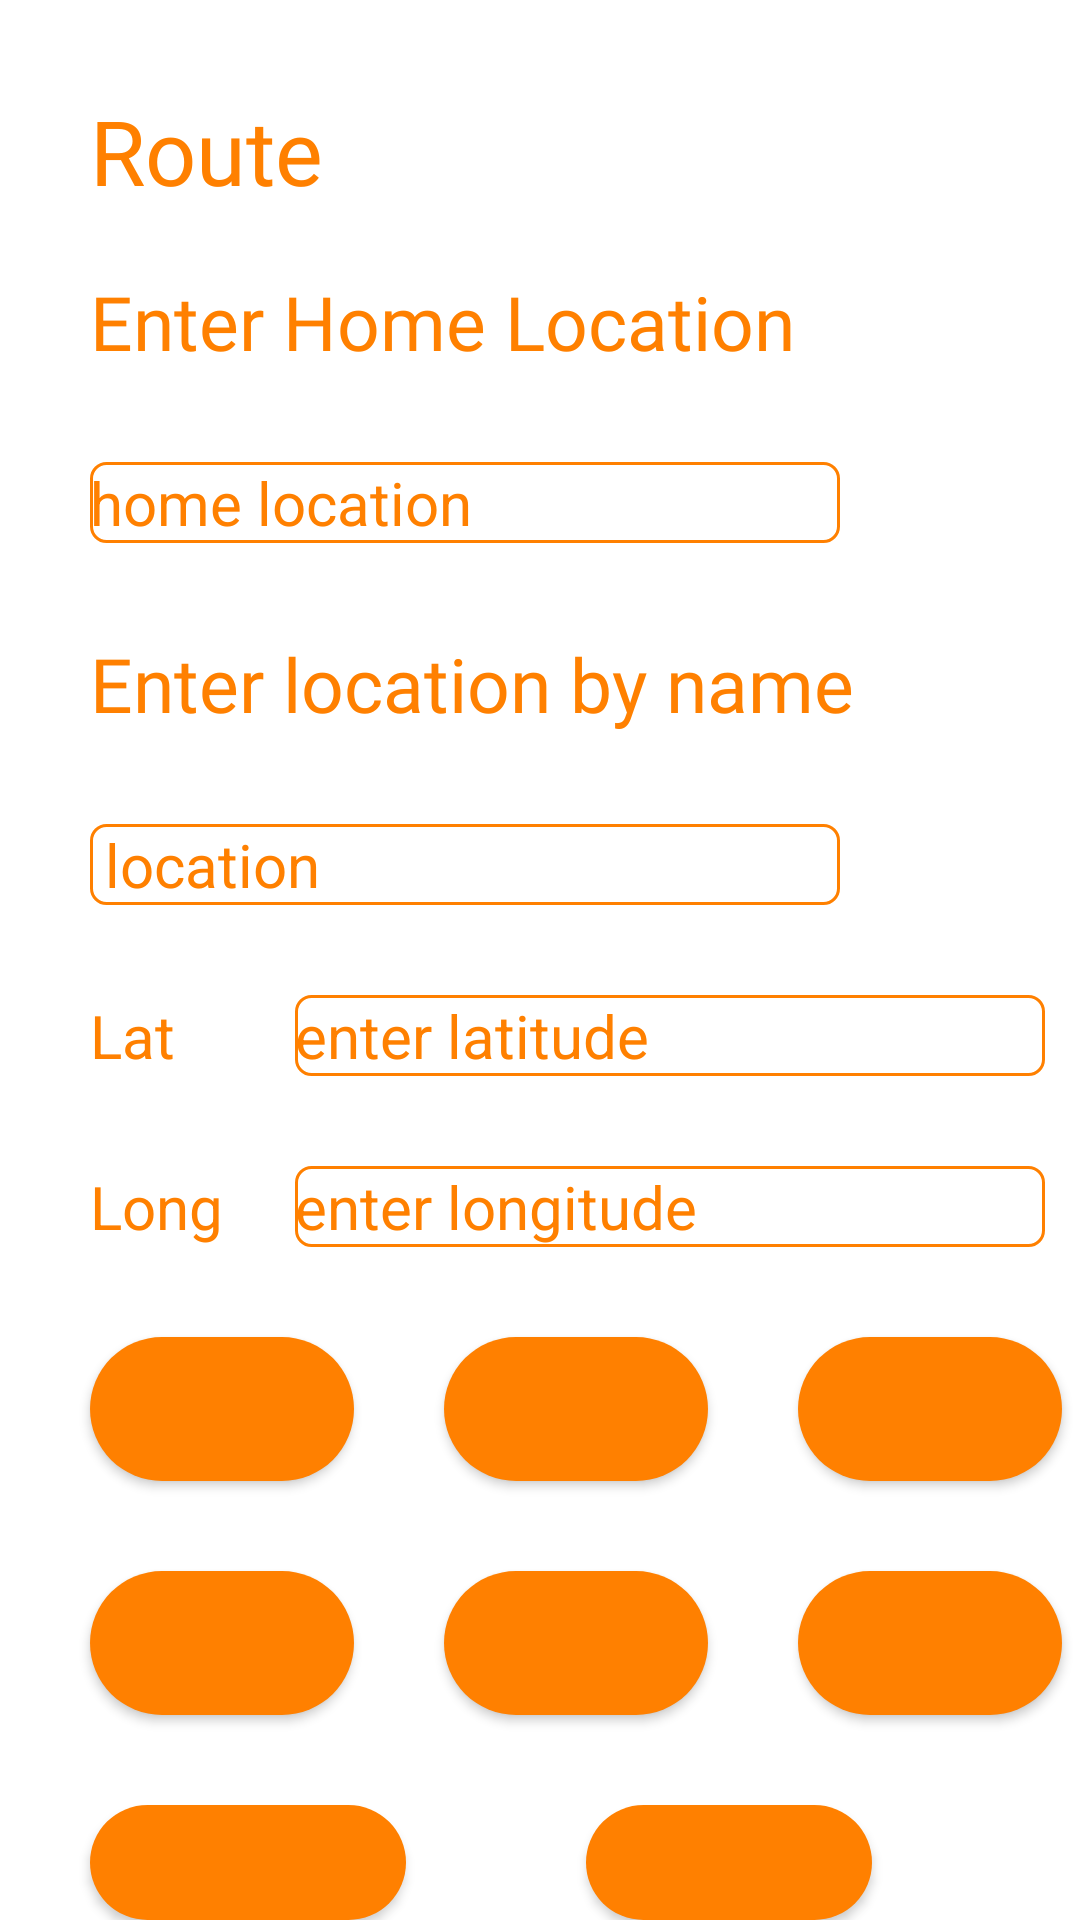

The Android layout XML behind this screen, and the referenced resources:
<!-- AndroidManifest.xml: application theme Theme.ABDMA -->
<!-- res/layout/activity_routing.xml -->
<?xml version="1.0" encoding="utf-8"?>
<RelativeLayout xmlns:android="http://schemas.android.com/apk/res/android"
    xmlns:app="http://schemas.android.com/apk/res-auto"
    xmlns:tools="http://schemas.android.com/tools"
    android:layout_width="match_parent"
    android:layout_height="match_parent"
    tools:context=".Routing">

    <TextView
        android:id="@+id/txtTitle"
        android:layout_width="wrap_content"
        android:layout_height="wrap_content"
        android:text="Route"
        android:textSize="30sp"
        android:fontFamily="@font/heading3_regular"
        android:textColor="@color/primary_orange"
        android:layout_marginTop="30dp"
        android:layout_marginLeft="30dp"
        />

    <TextView
        android:id="@+id/txt2"
        android:layout_width="wrap_content"
        android:layout_height="wrap_content"
        android:layout_below="@id/edtLocation"
        android:layout_marginLeft="30dp"
        android:layout_marginTop="30dp"
        android:fontFamily="@font/heading01_regular"
        android:text="Enter location by name"
        android:textColor="@color/primary_orange"
        android:textSize="25sp" />

    <EditText
        android:id="@+id/edt1"
        android:layout_width="250dp"
        android:layout_height="wrap_content"
        android:layout_below="@id/txt2"
        android:layout_marginLeft="30dp"
        android:layout_marginTop="30dp"
        android:background="@drawable/custom_edt"
        android:hint=" location"
        android:textColorHint="@color/primary_orange"
        android:textSize="20sp" />

    <TextView
        android:id="@+id/txtLat"
        android:layout_width="wrap_content"
        android:layout_height="wrap_content"
        android:layout_below="@id/edt1"
        android:layout_marginLeft="30dp"
        android:layout_marginTop="30dp"
        android:text="Lat"
        android:textColor="@color/primary_orange"
        android:textSize="20sp" />

    <TextView
        android:id="@+id/txtLong"
        android:layout_width="wrap_content"
        android:layout_height="wrap_content"
        android:layout_below="@id/txtLat"
        android:layout_marginLeft="30dp"
        android:layout_marginTop="30dp"
        android:text="Long"
        android:textColor="@color/primary_orange"
        android:textSize="20sp" />

    <EditText
        android:id="@+id/edtLat"
        android:layout_width="250dp"
        android:layout_height="wrap_content"
        android:layout_below="@id/edt1"
        android:layout_toRightOf="@id/txtLat"
        android:layout_marginTop="30dp"
        android:background="@drawable/custom_edt"
        android:hint="enter latitude"
        android:textColorHint="@color/primary_orange"
        android:textSize="20sp"
        android:layout_marginLeft="40dp"/>

    <EditText
        android:id="@+id/edtLong"
        android:layout_width="250dp"
        android:layout_height="wrap_content"
        android:layout_below="@id/edtLat"
        android:layout_toRightOf="@id/txtLat"
        android:layout_marginTop="30dp"
        android:background="@drawable/custom_edt"
        android:hint="enter longitude"
        android:textColorHint="@color/primary_orange"
        android:textSize="20sp"
        android:layout_marginLeft="40dp"/>

    <TextView
        android:id="@+id/txtLocationByName"
        android:layout_width="280dp"
        android:layout_height="wrap_content"
        android:layout_below="@id/txtTitle"
        android:layout_marginLeft="30dp"
        android:layout_marginTop="20sp"
        android:fontFamily="@font/heading01_regular"
        android:text="Enter Home Location"
        android:textColor="@color/primary_orange"
        android:textSize="25sp"

        />

    <EditText
        android:id="@+id/edtLocation"
        android:layout_width="250dp"
        android:layout_height="wrap_content"
        android:layout_below="@id/txtLocationByName"
        android:layout_marginLeft="30dp"
        android:layout_marginTop="30dp"
        android:background="@drawable/custom_edt"
        android:hint="home location"
        android:textColorHint="@color/primary_orange"
        android:textSize="20sp" />

    <Button
        android:id="@+id/btnAdd"
        android:layout_width="wrap_content"
        android:layout_height="wrap_content"
        android:layout_below="@id/edtLong"
        android:layout_marginLeft="30dp"
        android:layout_marginTop="30dp"
        android:background="@drawable/custom_button"
        android:fontFamily="@font/heading01_regular"
        android:text=" Add   "
        android:textColor="@color/primary_orange"
        android:textSize="20sp"

        />

    <Button
        android:id="@+id/btndrive"
        android:layout_width="wrap_content"
        android:layout_height="wrap_content"
        android:layout_below="@id/edtLong"
        android:layout_marginLeft="30dp"
        android:layout_marginTop="30dp"
        android:layout_toRightOf="@id/btnAdd"
        android:background="@drawable/custom_button"
        android:fontFamily="@font/heading01_regular"
        android:text="Drive"
        android:textColor="@color/primary_orange"
        android:textSize="20sp"

        />

    <Button
        android:id="@+id/btnSave"
        android:layout_width="wrap_content"
        android:layout_height="wrap_content"
        android:layout_below="@id/edtLong"
        android:layout_marginLeft="30dp"
        android:layout_marginTop="30dp"
        android:layout_toRightOf="@id/btndrive"
        android:background="@drawable/custom_button"
        android:fontFamily="@font/heading01_regular"
        android:text=" Save "
        android:textColor="@color/primary_orange"
        android:textSize="20sp"

        />

    <Button
        android:id="@+id/btnshare"
        android:layout_width="wrap_content"
        android:layout_height="wrap_content"
        android:layout_below="@id/btnAdd"
        android:layout_marginLeft="30dp"
        android:layout_marginTop="30dp"
        android:background="@drawable/custom_button"
        android:fontFamily="@font/heading01_regular"
        android:text="share"
        android:textColor="@color/primary_orange"
        android:textSize="20sp"

        />

    <Button
        android:id="@+id/btnRoute"
        android:layout_width="wrap_content"
        android:layout_height="wrap_content"
        android:layout_below="@id/btnSave"
        android:layout_marginLeft="30dp"
        android:layout_marginTop="30dp"
        android:layout_toRightOf="@id/btnshare"
        android:background="@drawable/custom_button"
        android:text="Route"
        android:textColor="@color/primary_orange"
        android:textSize="20sp"
        android:fontFamily="@font/heading01_regular"

        />

    <Button
        android:id="@+id/btnCycle"
        android:layout_width="wrap_content"
        android:layout_height="wrap_content"
        android:layout_below="@id/btnSave"
        android:layout_marginLeft="30dp"
        android:layout_marginTop="30dp"
        android:layout_toRightOf="@id/btnRoute"
        android:background="@drawable/custom_button"
        android:fontFamily="@font/heading01_regular"
        android:text="cycle "
        android:textColor="@color/primary_orange"
        android:textSize="20sp"

        />

    <Button
        android:id="@+id/btnViewMap"
        android:layout_width="wrap_content"
        android:layout_height="wrap_content"
        android:layout_below="@id/btnshare"
        android:layout_marginLeft="30dp"
        android:layout_marginTop="30dp"
        android:background="@drawable/custom_button"
        android:fontFamily="@font/heading01_regular"
        android:text=" View MAP "
        android:textColor="@color/primary_orange"
        android:textSize="20sp"

        />

    <Button
        android:id="@+id/btnClear"
        android:layout_width="wrap_content"
        android:layout_height="wrap_content"
        android:layout_below="@id/btnCycle"
        android:layout_marginLeft="60dp"
        android:layout_marginTop="30dp"
        android:layout_marginRight="20dp"
        android:layout_toRightOf="@id/btnViewMap"
        android:background="@drawable/custom_button"
        android:fontFamily="@font/heading01_regular"
        android:text="    clear   "
        android:textColor="@color/primary_orange"
        android:textSize="20sp"

        />



    </RelativeLayout>
<!-- resources referenced by this layout -->
<resources>
  <color name="primary_orange">#ff8000</color>
  <!-- drawable custom_button (drawable) -->
  <?xml version="1.0" encoding="utf-8"?>
  <shape xmlns:android="http://schemas.android.com/apk/res/android" android:shape="rectangle">
      <solid android:color="@color/primary_orange" android:width="1dp"/>
      <corners android:radius="50dp"/>
  
  
  </shape>
  <!-- drawable custom_edt (drawable) -->
  <?xml version="1.0" encoding="utf-8"?>
  <shape xmlns:android="http://schemas.android.com/apk/res/android" android:shape="rectangle">
      <stroke android:color="@color/primary_orange" android:width="1dp"/>
      <corners android:radius="5dp"/>
  
  </shape>
  <style name="Theme.ABDMA" parent="Theme.MaterialComponents.DayNight.DarkActionBar">
  
          <item name="android:colorPrimary">@color/primary_orange</item>
  
          <item name="android:statusBarColor" tools:targetApi="l">@color/primary_orange</item>
  
      </style>
</resources>
